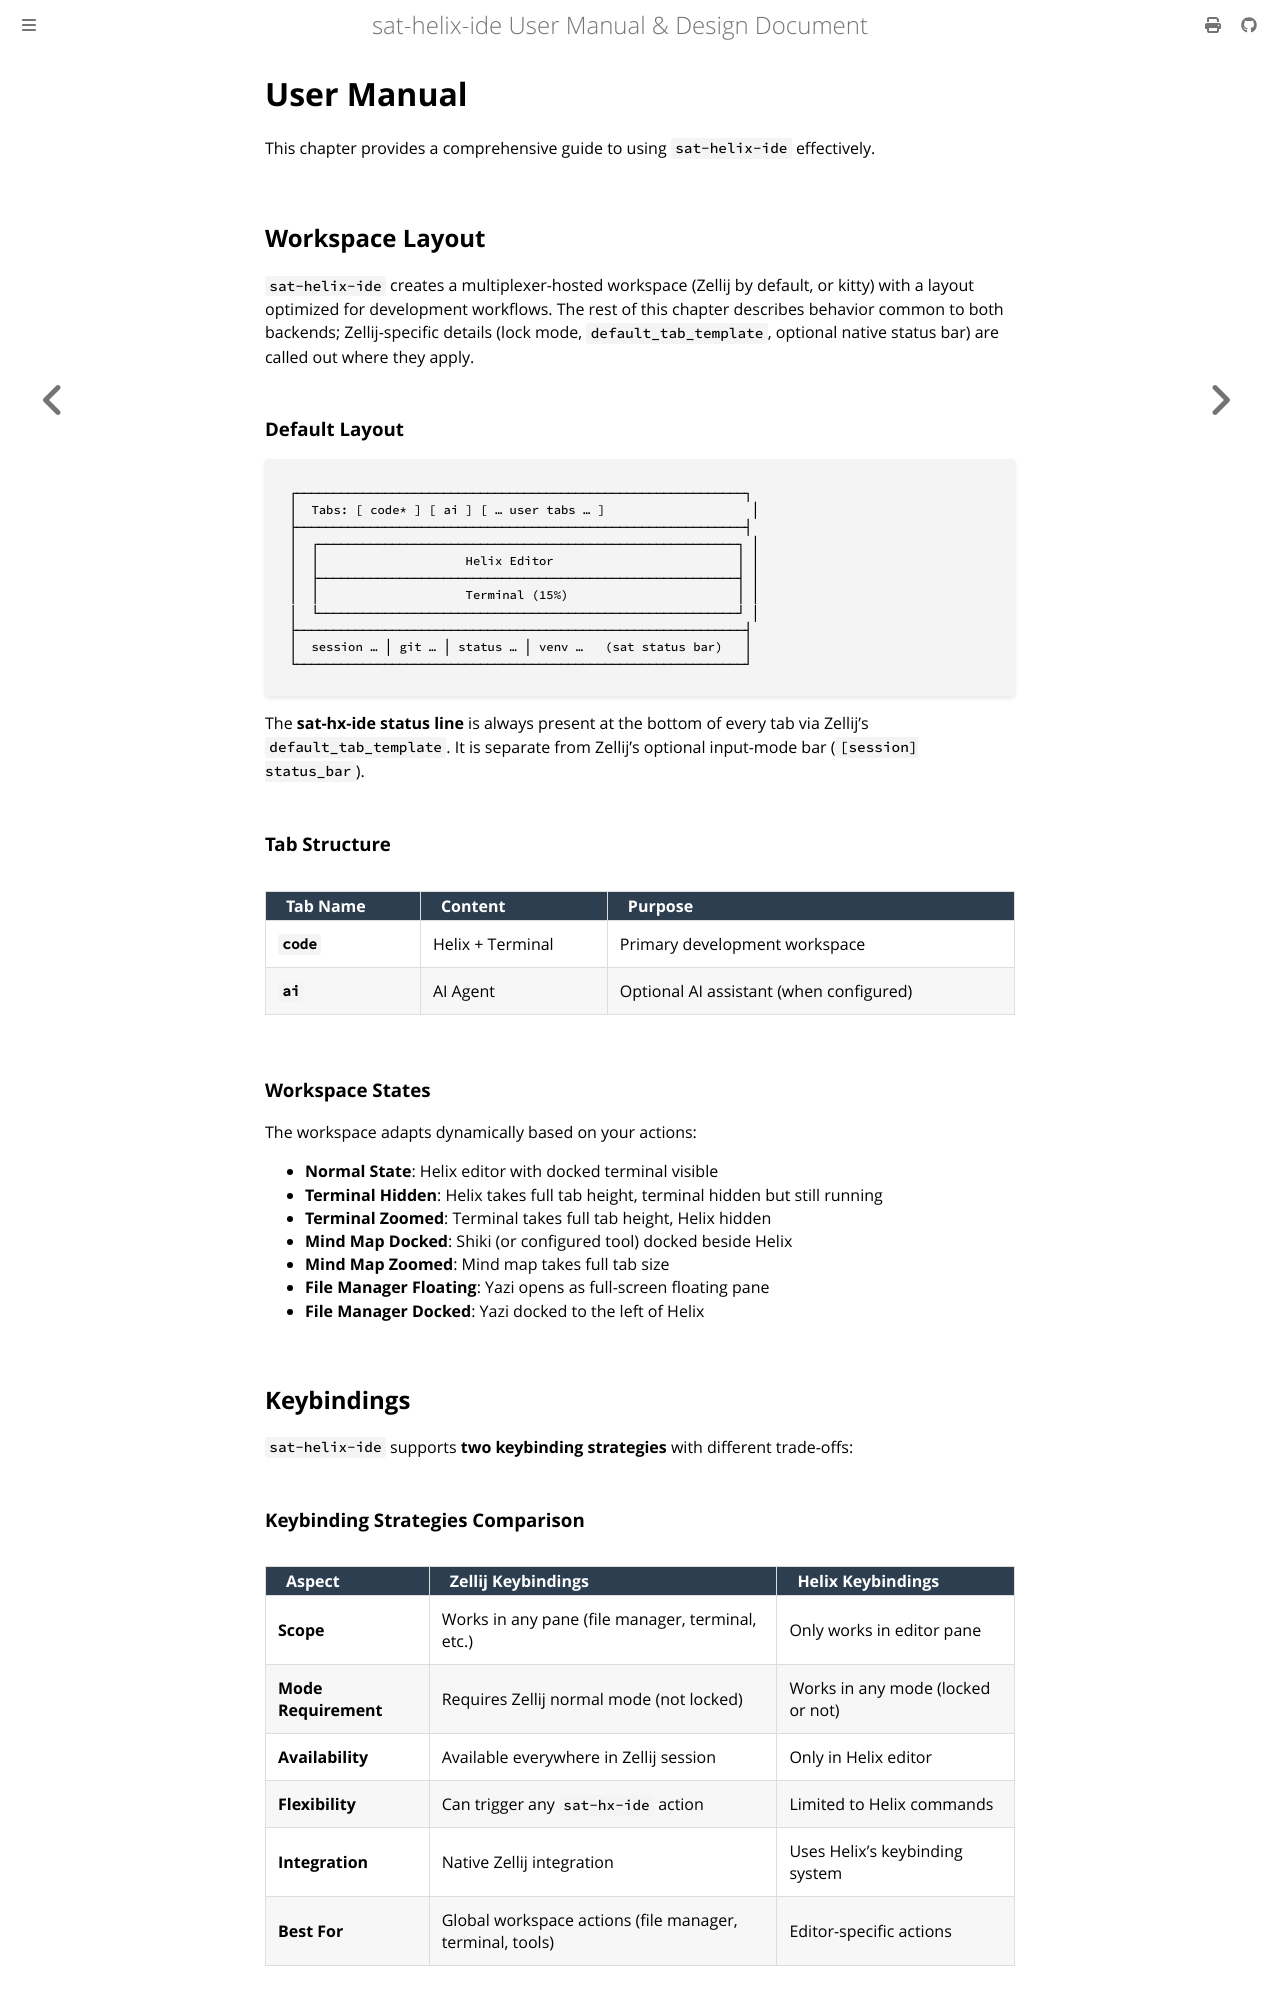

repository: vlevasseur073/sat-helix-ide · page: user-manual.html · generator: mdbook

# User Manual

This chapter provides a comprehensive guide to using `sat-helix-ide` effectively.

## Workspace Layout

`sat-helix-ide` creates a multiplexer-hosted workspace (Zellij by default, or kitty) with a layout optimized for development workflows. The rest of this chapter describes behavior common to both backends; Zellij-specific details (lock mode, `default_tab_template`, optional native status bar) are called out where they apply.

### Default Layout

```text
┌─────────────────────────────────────────────────────────────┐
│  Tabs: [ code* ] [ ai ] [ … user tabs … ]                    │
├─────────────────────────────────────────────────────────────┤
│  ┌─────────────────────────────────────────────────────────┐ │
│  │                    Helix Editor                         │ │
│  ├─────────────────────────────────────────────────────────┤ │
│  │                    Terminal (15%)                       │ │
│  └─────────────────────────────────────────────────────────┘ │
├─────────────────────────────────────────────────────────────┤
│  session … │ git … │ status … │ venv …   (sat status bar)   │
└─────────────────────────────────────────────────────────────┘
```

The **sat-hx-ide status line** is always present at the bottom of every tab via Zellij’s `default_tab_template`. It is separate from Zellij’s optional input-mode bar (`[session] status_bar`).

### Tab Structure

| Tab Name | Content | Purpose |
|----------|---------|---------|
| **`code`** | Helix + Terminal | Primary development workspace |
| **`ai`** | AI Agent | Optional AI assistant (when configured) |

### Workspace States

The workspace adapts dynamically based on your actions:

- **Normal State**: Helix editor with docked terminal visible
- **Terminal Hidden**: Helix takes full tab height, terminal hidden but still running
- **Terminal Zoomed**: Terminal takes full tab height, Helix hidden
- **Mind Map Docked**: Shiki (or configured tool) docked beside Helix
- **Mind Map Zoomed**: Mind map takes full tab size
- **File Manager Floating**: Yazi opens as full-screen floating pane
- **File Manager Docked**: Yazi docked to the left of Helix

## Keybindings

`sat-helix-ide` supports **two keybinding strategies** with different trade-offs:
